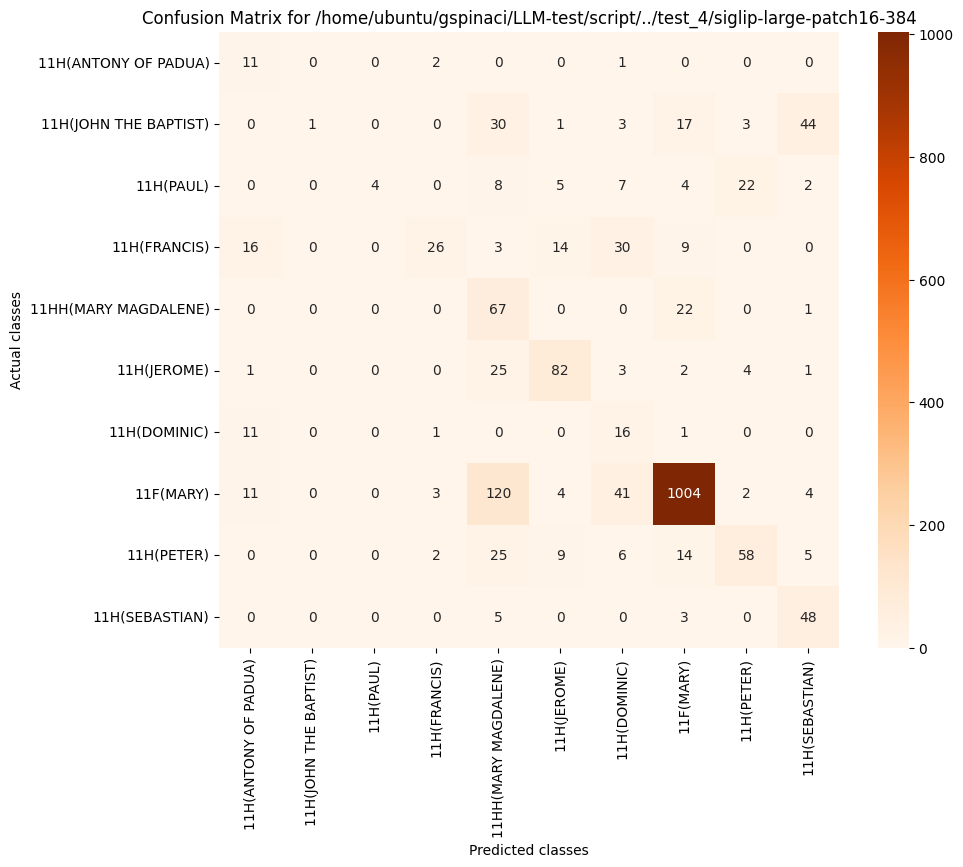

Values plotted in this chart, from the file beside it:
, 11H(ANTONY OF PADUA), 11H(JOHN THE BAPTIST), 11H(PAUL), 11H(FRANCIS), 11HH(MARY MAGDALENE), 11H(JEROME), 11H(DOMINIC), 11F(MARY), 11H(PETER), 11H(SEBASTIAN)
11H(ANTONY OF PADUA), 11, 0, 0, 2, 0, 0, 1, 0, 0, 0
11H(JOHN THE BAPTIST), 0, 1, 0, 0, 30, 1, 3, 17, 3, 44
11H(PAUL), 0, 0, 4, 0, 8, 5, 7, 4, 22, 2
11H(FRANCIS), 16, 0, 0, 26, 3, 14, 30, 9, 0, 0
11HH(MARY MAGDALENE), 0, 0, 0, 0, 67, 0, 0, 22, 0, 1
11H(JEROME), 1, 0, 0, 0, 25, 82, 3, 2, 4, 1
11H(DOMINIC), 11, 0, 0, 1, 0, 0, 16, 1, 0, 0
11F(MARY), 11, 0, 0, 3, 120, 4, 41, 1004, 2, 4
11H(PETER), 0, 0, 0, 2, 25, 9, 6, 14, 58, 5
11H(SEBASTIAN), 0, 0, 0, 0, 5, 0, 0, 3, 0, 48
